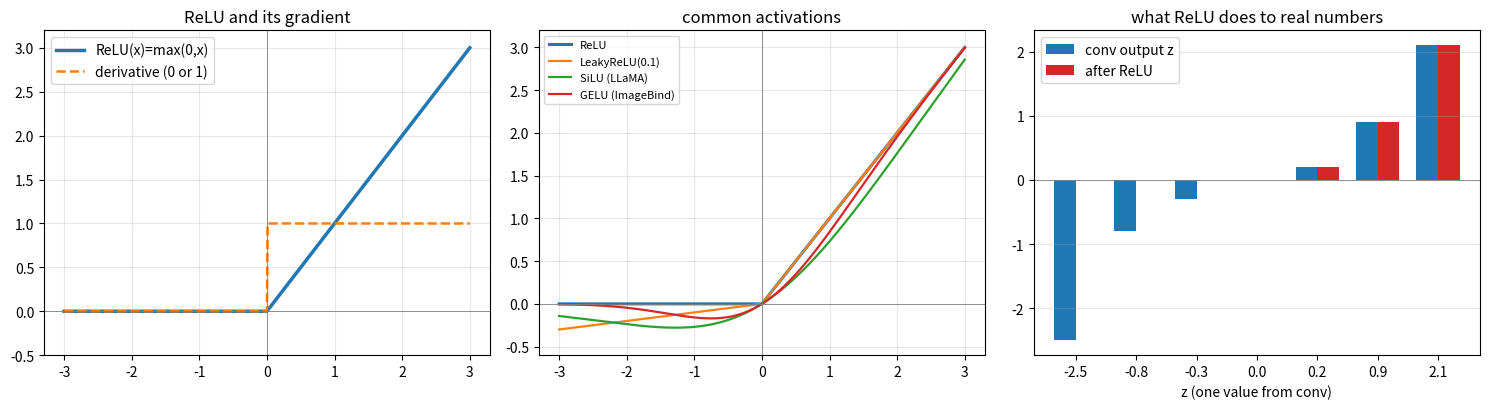

This figure's Python source:
import numpy as np, matplotlib
matplotlib.use("Agg")
import matplotlib.pyplot as plt

x = np.linspace(-3, 3, 601)
relu = np.maximum(0, x)
drelu = (x > 0).astype(float)
leaky = np.where(x > 0, x, 0.1*x)
silu = x / (1 + np.exp(-x))
gelu = 0.5*x*(1+np.tanh(np.sqrt(2/np.pi)*(x+0.044715*x**3)))

fig, ax = plt.subplots(1, 3, figsize=(15, 4.2))
ax[0].plot(x, relu, lw=2.5, label="ReLU(x)=max(0,x)")
ax[0].plot(x, drelu, "--", lw=1.8, label="derivative (0 or 1)")
ax[0].axhline(0, c="gray", lw=.6); ax[0].axvline(0, c="gray", lw=.6)
ax[0].set_ylim(-0.5, 3.2); ax[0].legend(); ax[0].set_title("ReLU and its gradient")
ax[0].grid(alpha=.3)

ax[1].plot(x, relu, lw=2.2, label="ReLU")
ax[1].plot(x, leaky, lw=1.6, label="LeakyReLU(0.1)")
ax[1].plot(x, silu, lw=1.6, label="SiLU (LLaMA)")
ax[1].plot(x, gelu, lw=1.6, label="GELU (ImageBind)")
ax[1].axhline(0, c="gray", lw=.6); ax[1].axvline(0, c="gray", lw=.6)
ax[1].set_ylim(-0.6, 3.2); ax[1].legend(fontsize=8); ax[1].set_title("common activations")
ax[1].grid(alpha=.3)

vals = np.array([-2.5, -0.8, -0.3, 0.0, 0.2, 0.9, 2.1])
out = np.maximum(0, vals)
ax[2].bar(np.arange(len(vals))-0.18, vals, 0.36, label="conv output z", color="tab:blue")
ax[2].bar(np.arange(len(vals))+0.18, out, 0.36, label="after ReLU", color="tab:red")
ax[2].axhline(0, c="gray", lw=.6)
ax[2].set_xticks(range(len(vals))); ax[2].set_xticklabels(["%.1f"%v for v in vals])
ax[2].set_xlabel("z (one value from conv)"); ax[2].legend(); ax[2].set_title("what ReLU does to real numbers")
ax[2].grid(alpha=.3, axis="y")
fig.tight_layout(); fig.savefig("19_relu.png", dpi=140, bbox_inches="tight")
print("saved 19_relu.png")
